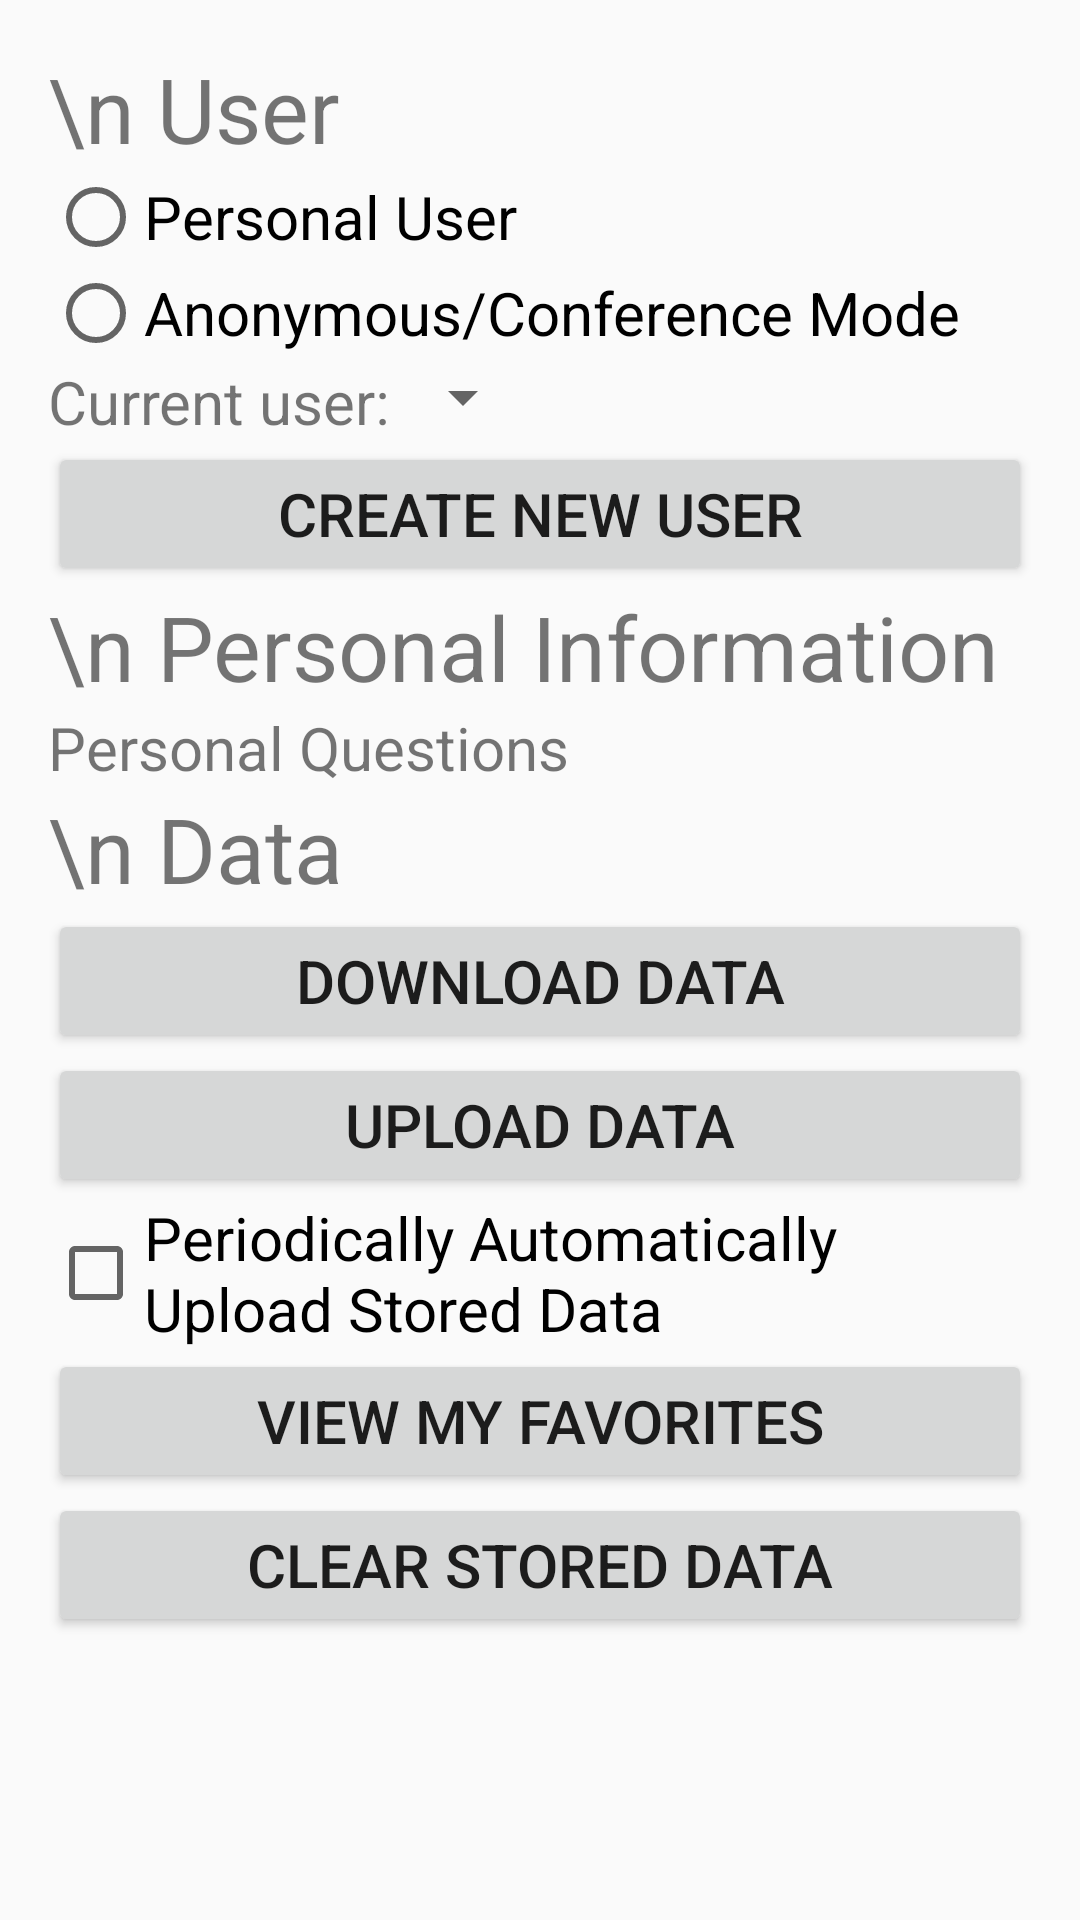

The Android layout XML behind this screen, and the referenced resources:
<!-- AndroidManifest.xml: application theme AppTheme -->
<!-- res/layout/activity_settings.xml -->
<?xml version="1.0" encoding="utf-8"?>
<android.support.design.widget.CoordinatorLayout
    xmlns:android="http://schemas.android.com/apk/res/android"
    xmlns:app="http://schemas.android.com/apk/res-auto"
    xmlns:tools="http://schemas.android.com/tools"
    android:layout_width="match_parent"
    android:layout_height="match_parent"
    android:fitsSystemWindows="true"
    tools:context="csteachingtips.csteachingtinder.Settings">

    <ScrollView
        xmlns:android="http://schemas.android.com/apk/res/android"
        android:layout_width="fill_parent"
        android:layout_margin="@dimen/activity_vertical_margin"
        android:layout_height="wrap_content"
        android:fadeScrollbars="false"
        android:scrollbars = "vertical"
        android:saveEnabled="true"
        android:scrollbarSize="30dp">

        <LinearLayout
            android:layout_width="fill_parent"
            android:layout_height="fill_parent"
            android:orientation="vertical"
            android:scrollbarStyle="insideOverlay">

            <TextView
                android:layout_width="match_parent"
                android:layout_height="wrap_content"
                android:text="\n User"
                android:textSize="@dimen/header_text"/>

            <RadioGroup
                android:layout_width="match_parent"
                android:layout_height="wrap_content"
                android:id="@+id/r_group">

                <RadioButton
                    android:id="@+id/personal_user"
                    android:layout_width="wrap_content"
                    android:layout_height="wrap_content"
                    android:text="Personal User"
                    android:textSize="@dimen/normal_text"/>

                <RadioButton
                    android:id="@+id/conference_mode"
                    android:layout_width="wrap_content"
                    android:layout_height="wrap_content"
                    android:text="Anonymous/Conference Mode"
                    android:textSize="@dimen/normal_text"/>

            </RadioGroup>


            <LinearLayout
                android:layout_width="match_parent"
                android:layout_height="wrap_content"
                android:orientation="horizontal"
                android:textSize="@dimen/normal_text"
                >


                <TextView
                    android:id="@+id/current_user"
                    android:layout_width="wrap_content"
                    android:layout_height="wrap_content"
                    android:text="Current user:"
                    android:textSize="@dimen/normal_text"/>



                <Spinner
                    android:id="@+id/available_users"
                    android:layout_width="wrap_content"
                    android:layout_height="wrap_content"
                    android:textSize="@dimen/normal_text"/>



            </LinearLayout>





            <Button
                android:id="@+id/new_user"
                android:layout_width="fill_parent"
                android:layout_height="wrap_content"
                android:textSize="@dimen/normal_text"
                android:text="Create New User"
                />

            

            <TextView
                android:layout_width="match_parent"
                android:layout_height="wrap_content"
                android:text="\n Personal Information"
                android:textSize="@dimen/header_text"/>

            <TextView
                android:id="@+id/personal_questions"
                android:layout_width="match_parent"
                android:layout_height="wrap_content"
                android:text="Personal Questions"
                android:singleLine="false"
                android:textSize="@dimen/normal_text"/>

            <TextView
                android:layout_width="match_parent"
                android:layout_height="wrap_content"
                android:text="\n Data"
                android:textSize="@dimen/header_text"/>

            <Button
                android:id="@+id/download_data"
                android:layout_width="fill_parent"
                android:layout_height="wrap_content"
                android:textSize="@dimen/normal_text"
                android:text="Download Data" />

            <Button
                android:id="@+id/upload_data"
                android:layout_width="match_parent"
                android:layout_height="wrap_content"
                android:textSize="@dimen/normal_text"
                android:text="Upload Data" />

            <CheckBox
                android:id="@+id/auto_upload"
                android:layout_width="wrap_content"
                android:layout_height="wrap_content"
                android:textSize="@dimen/normal_text"
                android:text="Periodically Automatically Upload Stored Data" />

            <Button
                android:id="@+id/view_favorites"
                android:layout_width="match_parent"
                android:layout_height="wrap_content"
                android:textSize="@dimen/normal_text"
                android:text="View My Favorites" />

            <Button
                android:id="@+id/clear_stored_data"
                android:layout_width="match_parent"
                android:layout_height="wrap_content"
                android:textSize="@dimen/normal_text"
                android:text="Clear Stored Data" />
        </LinearLayout>
    </ScrollView>


    
</android.support.design.widget.CoordinatorLayout>
<!-- res/layout/activity_main.xml (included above) -->
<?xml version="1.0" encoding="utf-8"?>
<RelativeLayout xmlns:android="http://schemas.android.com/apk/res/android"
    xmlns:tools="http://schemas.android.com/tools" android:layout_width="match_parent"
    android:layout_height="match_parent" android:paddingLeft="@dimen/activity_horizontal_margin"
    android:paddingRight="@dimen/activity_horizontal_margin"
    android:paddingTop="@dimen/activity_vertical_margin"
    android:paddingBottom="@dimen/activity_vertical_margin" tools:context=".MainActivity">

    <TextView android:text="Random tip!"
        android:layout_width="match_parent"
        android:layout_height="match_parent"
        android:gravity="center"
        />
</RelativeLayout>
<!-- resources referenced by this layout -->
<resources>
  <dimen name="activity_horizontal_margin">16dp</dimen>
  <dimen name="activity_vertical_margin">16dp</dimen>
  <dimen name="header_text">30sp</dimen>
  <dimen name="normal_text">20sp</dimen>
  <style name="AppTheme" parent="Theme.AppCompat.Light">
          
          <item name="colorPrimary">@color/colorPrimary</item>
          <item name="colorPrimaryDark">@color/colorPrimaryDark</item>
          <item name="colorAccent">@color/colorAccent</item>
      </style>
  <color name="colorPrimary">#3F51B5</color>
  <color name="colorPrimaryDark">#303F9F</color>
  <color name="colorAccent">#FF4081</color>
</resources>
